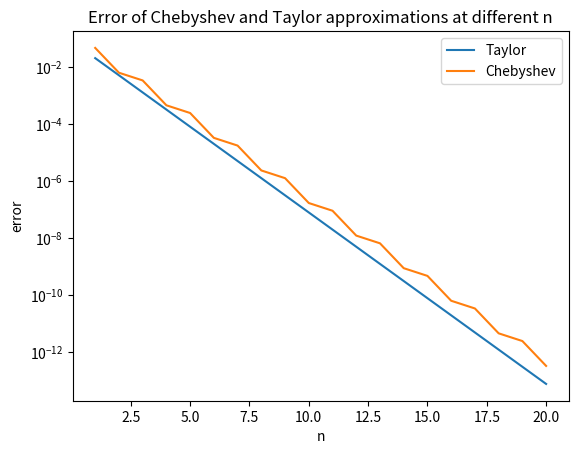

Reproduce this figure in Python.
import matplotlib.pyplot as plt
import numpy as np


def neville(x,f,x_eval):
    if len(x) != len(f):
        print(f"Warning: {x} and {f} do not have the same dimensions!")
    n = len(x)
    p = np.zeros((n, n))

    # populate first column
    p[:, 0] = f
    # iterate first over columns, so that we only use defined values
    for m in range(1,n):
        # columns get smaller by 1 each iteration
        for j in range(0,n-m):
            p[j][m] = ((x_eval - x[j]) * p[j+1][m-1] - (x_eval - x[j+m]) * p[j][m-1])/(x[j+m] - x[j])

    return p


def f(x):
    return (4 - x ** 2) ** (-1)


def T(n):
    return (1 / 12) * (4 - 4 ** (-n))


ns = [i for i in range(1, 21)]
xs = np.linspace(-1, 1, 100)
f_exact = f(xs)
max_errors = []
for n in ns:
    f_approx = []
    f_error = []
    x_cheb = [np.cos(np.pi * (2* i + 1) / (2* n + 2)) for i in range(n + 1)]
    f_cheb = [f(x) for x in x_cheb]
    for x in xs:
        approx = neville(x_cheb, f_cheb, x)[0][-1]
        f_approx.append(approx)
        f_error.append(abs(f(x) - approx))
    max_errors.append(max(f_error))

plt.title("Error of Chebyshev and Taylor approximations at different n")
plt.semilogy(ns, [f(1) - T(n) for n in ns], label="Taylor")
plt.semilogy(ns, max_errors, label="Chebyshev")
plt.ylabel("error")
plt.xlabel("n")
plt.legend()
plt.show()